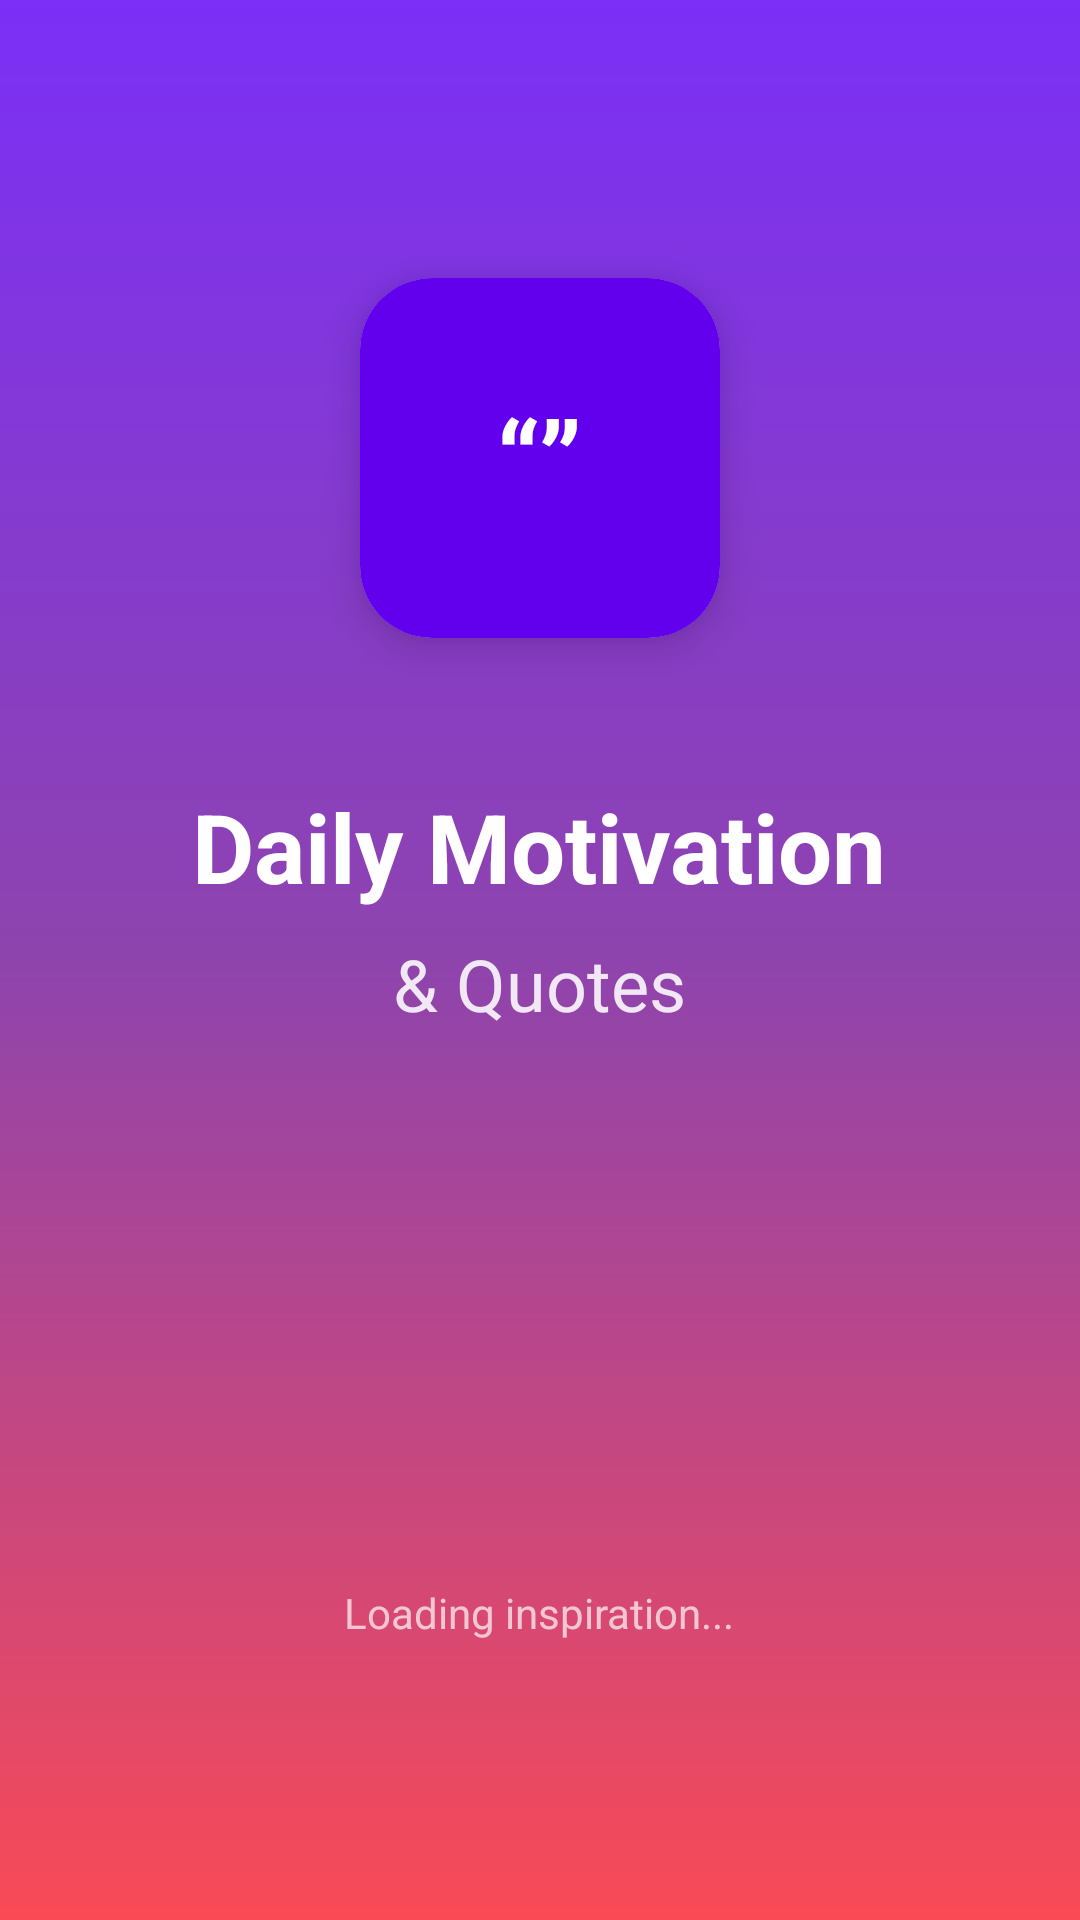

The Android layout XML behind this screen, and the referenced resources:
<!-- AndroidManifest.xml: activity theme Theme.AppCompat.Light.NoActionBar -->
<!-- res/layout/activity_splash.xml -->
<?xml version="1.0" encoding="utf-8"?>
<LinearLayout xmlns:android="http://schemas.android.com/apk/res/android"
    xmlns:app="http://schemas.android.com/apk/res-auto"
    android:layout_width="match_parent"
    android:layout_height="match_parent"
    android:background="@drawable/gradient_background"
    android:gravity="center"
    android:orientation="vertical"
    android:padding="32dp">

    
    <androidx.cardview.widget.CardView
        android:layout_width="120dp"
        android:layout_height="120dp"
        android:layout_marginBottom="48dp"
        app:cardCornerRadius="24dp"
        app:cardElevation="8dp">

        
        <LinearLayout
            android:layout_width="match_parent"
            android:layout_height="match_parent"
            android:background="@color/purple_500"
            android:gravity="center"
            android:orientation="vertical">

            
            <TextView
                android:layout_width="wrap_content"
                android:layout_height="wrap_content"
                android:text="“”"
                android:textColor="@android:color/white"
                android:textSize="36sp"
                android:textStyle="bold" />

        </LinearLayout>

    </androidx.cardview.widget.CardView>

    
    <TextView
        android:layout_width="wrap_content"
        android:layout_height="wrap_content"
        android:layout_marginBottom="8dp"
        android:text="Daily Motivation"
        android:textColor="@android:color/white"
        android:textSize="32sp"
        android:textStyle="bold" />

    
    <TextView
        android:layout_width="wrap_content"
        android:layout_height="wrap_content"
        android:layout_marginBottom="80dp"
        android:text="&amp; Quotes"
        android:textColor="#E0FFFFFF"
        android:textSize="24sp" />

    
    <ProgressBar
        android:layout_width="wrap_content"
        android:layout_height="wrap_content"
        android:layout_marginTop="40dp"
        android:indeterminateTint="@android:color/white" />

    
    <TextView
        android:layout_width="wrap_content"
        android:layout_height="wrap_content"
        android:layout_marginTop="16dp"
        android:text="Loading inspiration..."
        android:textColor="#B0FFFFFF"
        android:textSize="14sp" />

</LinearLayout>
<!-- resources referenced by this layout -->
<resources>
  <color name="purple_500">#FF6200EE</color>
  <!-- drawable gradient_background (drawable) -->
  <?xml version="1.0" encoding="utf-8"?>
  <shape xmlns:android="http://schemas.android.com/apk/res/android"
      android:shape="rectangle">
      <gradient
          android:angle="135"
          android:endColor="#6366F1"
          android:startColor="#8B5CF6"
          android:type="linear" />
      <gradient
          android:angle="135"
          android:startColor="#6B5B95"
          android:centerColor="#8E44AD"
          android:endColor="#E67E22"
          android:type="linear" />
  
      <gradient
          android:angle="135"
          android:startColor="@color/gradient_start"
          android:endColor="@color/gradient_end"
          android:type="linear" />
      <gradient
          android:startColor="#7B2FF7"
          android:endColor="#F94A56"
          android:angle="270" />
  
  </shape>
  <color name="gradient_start">#FF6B35</color>
  <color name="gradient_end">#7B68EE</color>
</resources>
